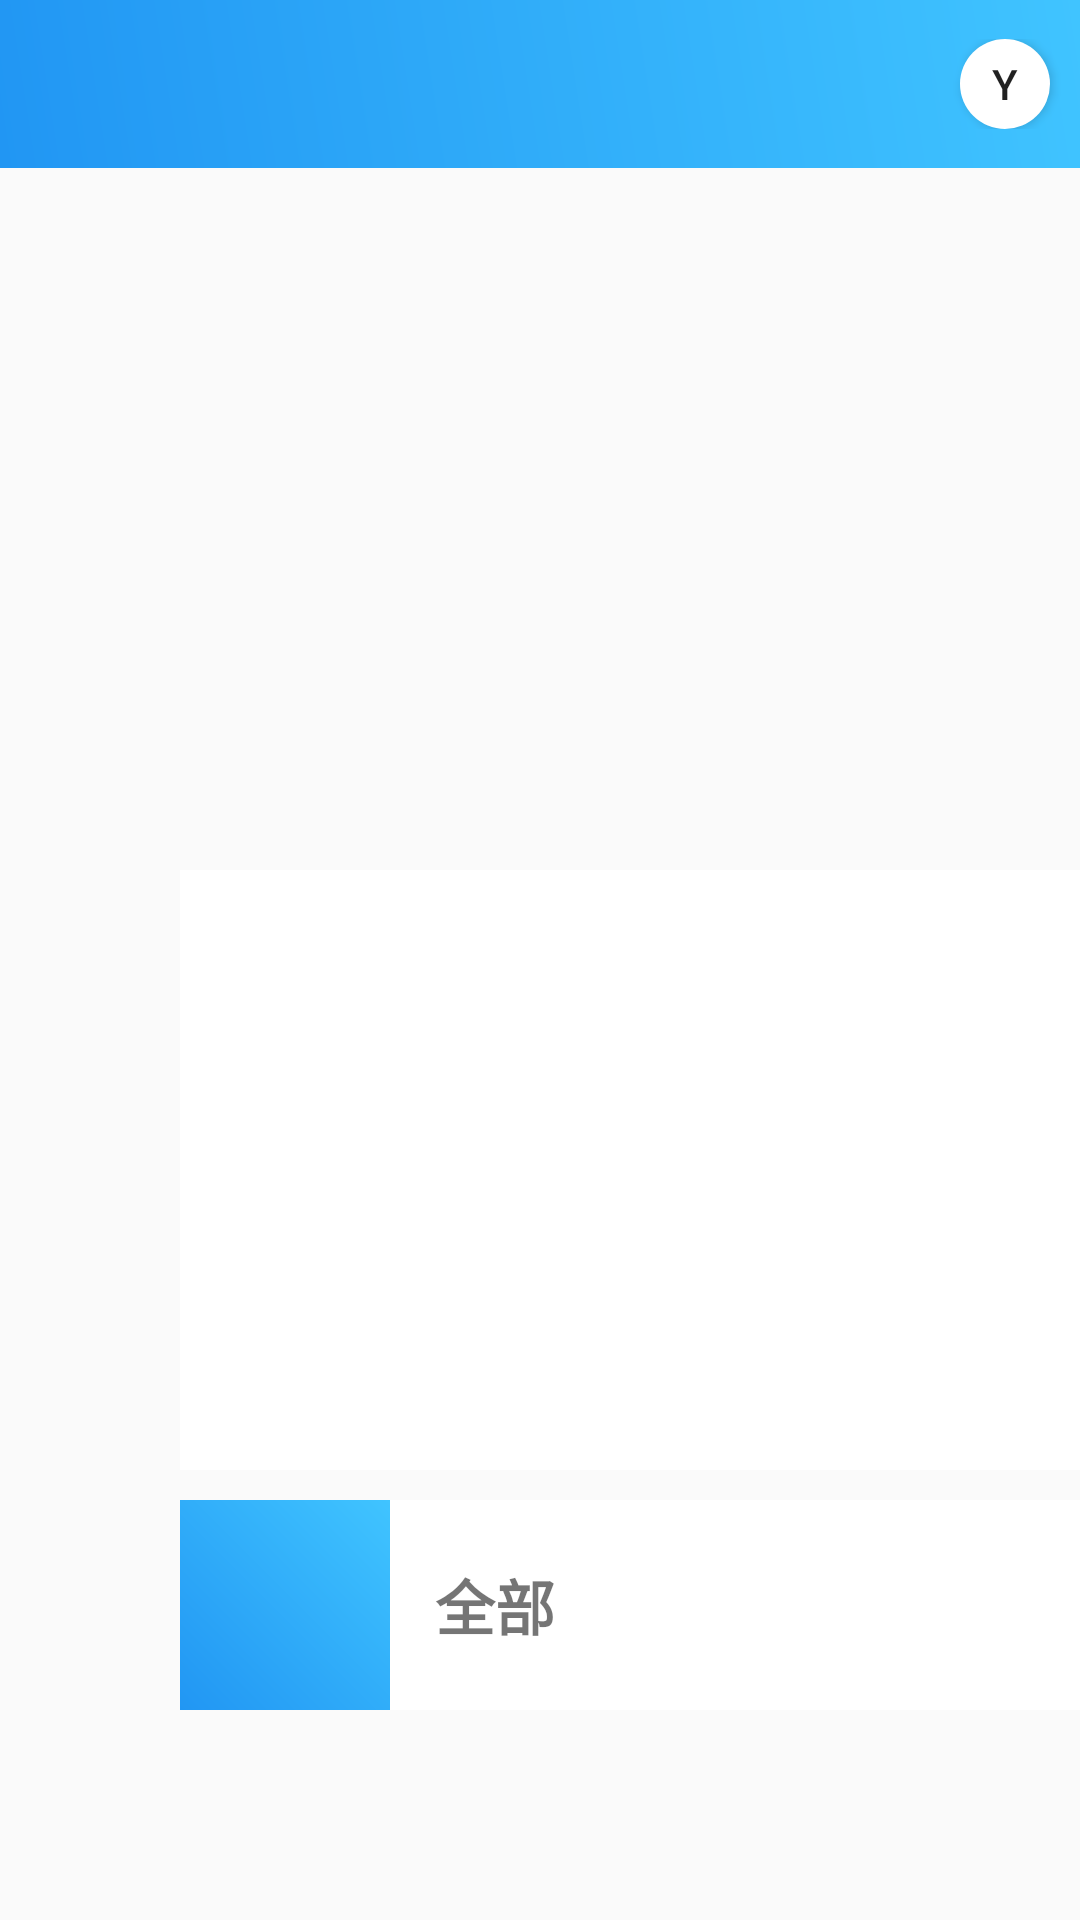

Reconstruct the res/layout file that produces this screen, plus the resources it refers to.
<!-- AndroidManifest.xml: application theme Theme.ImgViewer -->
<!-- res/layout/activity_i_m_g_lib_choose.xml -->
<?xml version="1.0" encoding="utf-8"?>

<LinearLayout android:layout_width="match_parent"
    android:layout_height="match_parent"
    android:orientation="vertical"
    xmlns:android="http://schemas.android.com/apk/res/android">

    <LinearLayout
        android:id="@+id/barimg"
        android:orientation="horizontal"
        android:layout_width="match_parent"
        android:layout_height="wrap_content"/>

    <com.google.android.material.appbar.MaterialToolbar
        android:id="@+id/toolBar"
        android:layout_width="match_parent"
        android:layout_height="wrap_content"
        android:background="@drawable/colorful_bar">
        <RelativeLayout
            android:layout_width="match_parent"
            android:layout_height="wrap_content">
            <Button
                android:id="@+id/imglib_back"
                android:layout_centerVertical="true"
                android:layout_width="30dp"
                android:layout_height="30dp"
                android:background="@drawable/ic_baseline_keyboard_arrow_left_24"/>
            <Button
                android:id="@+id/img_choosen"
                android:layout_alignParentEnd="true"
                android:layout_marginEnd="10dp"
                android:layout_width="30dp"
                android:layout_height="30dp"
                android:background="@drawable/curclestyle"
                android:text="Y"
                />
        </RelativeLayout>
    </com.google.android.material.appbar.MaterialToolbar>

    <RelativeLayout
        android:layout_width="match_parent"
        android:layout_height="match_parent">
    <androidx.recyclerview.widget.RecyclerView
        android:id="@+id/gridview"
        android:gravity="center"
        android:layout_width="match_parent"
        android:layout_height="match_parent"/>

    <LinearLayout
        android:orientation="vertical"
        android:layout_alignParentEnd="true"
        android:layout_alignParentBottom="true"
        android:layout_marginBottom="60dp"
        android:id="@+id/choose_IMGLib"
        android:layout_width="300dp"
        android:layout_height="wrap_content">

        <androidx.recyclerview.widget.RecyclerView
            android:layout_marginBottom="10dp"
            android:background="@color/white"
            android:id="@+id/iMGFolderSelect"
            android:layout_width="match_parent"
            android:layout_height="200dp"/>

        <LinearLayout
            android:background="@color/white"
            android:layout_marginBottom="10dp"
            android:orientation="horizontal"
            android:layout_width="match_parent"
            android:layout_height="70dp">

        <ImageView
            android:id="@+id/isSelected_IMGFolderView"
            android:background="@drawable/colorful_bar"
            android:layout_gravity="center"
            android:layout_width="70dp"
            android:layout_height="match_parent"/>

        <TextView
            android:id="@+id/isSelected_IMGFolderName"
            android:padding="5dp"
            android:layout_marginStart="10dp"
            android:layout_marginEnd="10dp"
            android:textSize="20sp"
            android:textStyle="bold"
            android:gravity="center"
            android:text="@string/all"
            android:layout_width="wrap_content"
            android:layout_height="match_parent"/>

        </LinearLayout>

    </LinearLayout>

    </RelativeLayout>
</LinearLayout>
<!-- resources referenced by this layout -->
<resources>
  <color name="white">#FFFFFFFF</color>
  <!-- drawable colorful_bar (drawable) -->
  <?xml version="1.0" encoding="utf-8"?>
  
  <shape xmlns:android="http://schemas.android.com/apk/res/android">
      <gradient android:type="linear"
          android:centerY="1"
          android:centerX="1"
          android:startColor="@color/deepblue"
          android:centerColor="@color/skyblue"
          android:endColor="@color/skyblue"
          android:angle="45"/>
  </shape>
  <!-- drawable curclestyle (drawable) -->
  <?xml version="1.0" encoding="utf-8"?>
  
  <shape xmlns:android="http://schemas.android.com/apk/res/android">
      <corners android:radius="100dp" />
      <solid android:color="@color/white"/>
  
  </shape>
  <string name="all">全部</string>
  <style name="Theme.ImgViewer" parent="Theme.MaterialComponents.DayNight.NoActionBar.Bridge">
          
          <item name="colorPrimary">@color/purple_500</item>
          <item name="colorPrimaryVariant">@color/purple_700</item>
          <item name="colorOnPrimary">@color/white</item>
          
          <item name="colorSecondary">@color/teal_200</item>
          <item name="colorSecondaryVariant">@color/teal_700</item>
          <item name="colorOnSecondary">@color/black</item>
          
          <item name="android:windowTranslucentNavigation">true</item>
          <item name="android:windowTranslucentStatus">false</item>
          
          <item name="android:statusBarColor">@android:color/transparent</item>
          
      </style>
  <color name="deepblue">#2196F3</color>
  <color name="skyblue">#40C4FF</color>
  <color name="purple_500">#FF6200EE</color>
  <color name="purple_700">#FF3700B3</color>
  <color name="teal_200">#FF03DAC5</color>
  <color name="teal_700">#FF018786</color>
  <color name="black">#FF000000</color>
</resources>
